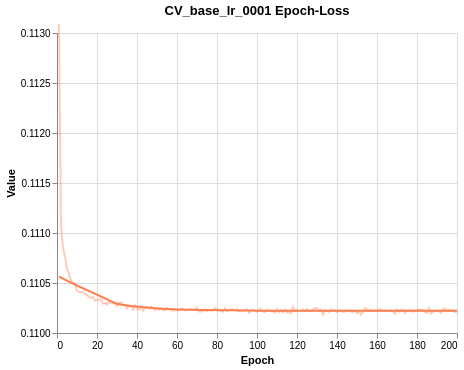

Values plotted in this chart, from the file beside it:
Wall time, Step, Value
1613667039, 1, 0.1131
1613668160, 2, 0.1111
1613669286, 3, 0.1108
1613670412, 4, 0.1108
1613671542, 5, 0.1106
1613681882, 6, 0.1106
1613682628, 7, 0.1105
1613683375, 8, 0.1105
1613684125, 9, 0.1105
1613684872, 10, 0.1104
1613694474, 11, 0.1104
1613695612, 12, 0.1104
1613696742, 13, 0.1104
1613697868, 14, 0.1104
1613698996, 15, 0.1104
1613709329, 16, 0.1104
1613710084, 17, 0.1103
1613710832, 18, 0.1104
1613711577, 19, 0.1103
1613712325, 20, 0.1103
1613722342, 21, 0.1103
1613723478, 22, 0.1103
1613724620, 23, 0.1103
1613725749, 24, 0.1103
1613726875, 25, 0.1103
1613736372, 26, 0.1103
1613737129, 27, 0.1103
1613737885, 28, 0.1103
1613738647, 29, 0.1103
1613739405, 30, 0.1103
1613749608, 31, 0.1103
1613750355, 32, 0.1103
1613751456, 33, 0.1103
1613752592, 34, 0.1103
1613753710, 35, 0.1102
1613762928, 36, 0.1103
1613763601, 37, 0.1103
1613764350, 38, 0.1102
1613765100, 39, 0.1103
1613765857, 40, 0.1102
1613776224, 41, 0.1102
1613776971, 42, 0.1103
1613777718, 43, 0.1102
1613778469, 44, 0.1103
1613779218, 45, 0.1103
1613788740, 46, 0.1102
1613789498, 47, 0.1103
1613790251, 48, 0.1102
1613791004, 49, 0.1102
1613791736, 50, 0.1102
1613802319, 51, 0.1102
1613802793, 52, 0.1102
1613803268, 53, 0.1102
1613803966, 54, 0.1102
1613804713, 55, 0.1103
1613816058, 56, 0.1102
1613816817, 57, 0.1102
1613817544, 58, 0.1102
1613818019, 59, 0.1102
1613818493, 60, 0.1102
... 140 more rows
